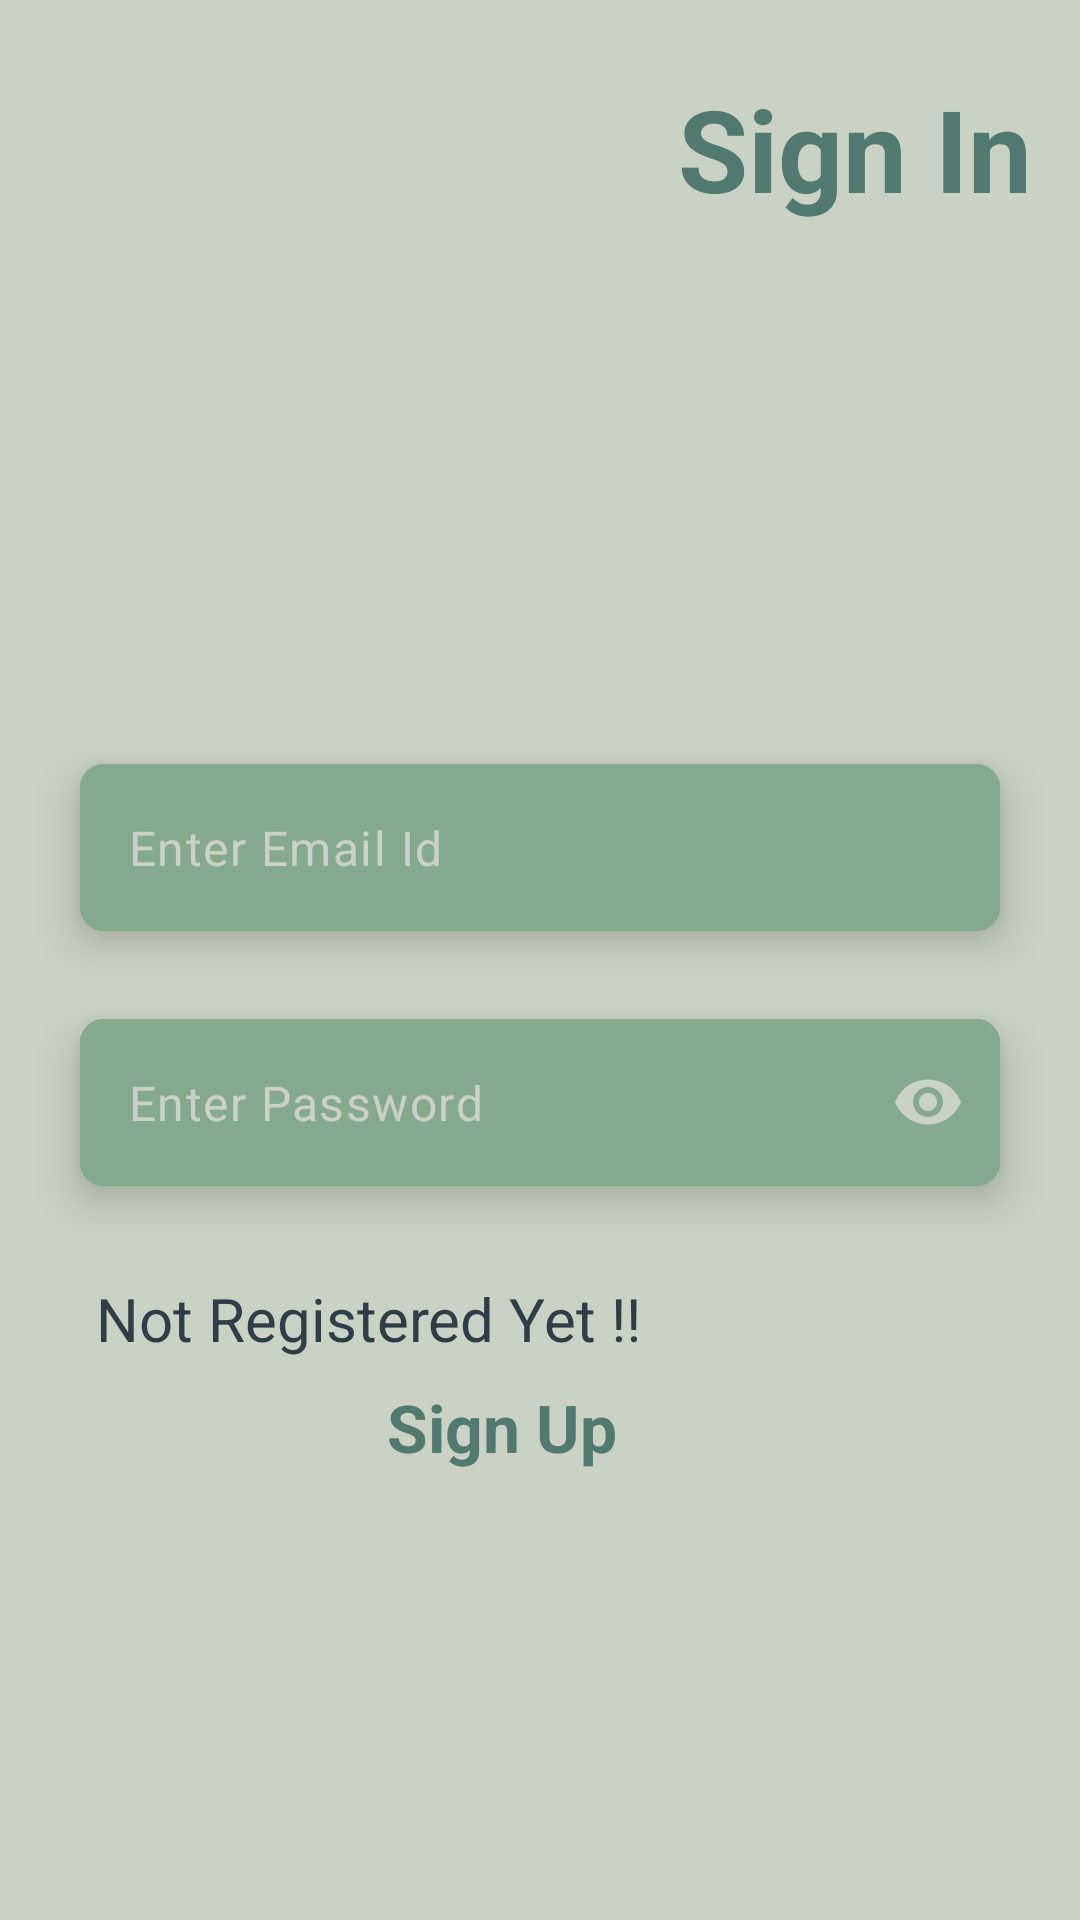

The Android layout XML behind this screen, and the referenced resources:
<!-- AndroidManifest.xml: application theme Theme.UrbanStep -->
<!-- res/layout/activity_signin.xml -->
<?xml version="1.0" encoding="utf-8"?>
<androidx.constraintlayout.widget.ConstraintLayout xmlns:android="http://schemas.android.com/apk/res/android"
    xmlns:app="http://schemas.android.com/apk/res-auto"
    xmlns:tools="http://schemas.android.com/tools"
    android:id="@+id/main"
    android:layout_width="match_parent"
    android:layout_height="match_parent"
    android:background="@color/shade1"
    tools:context=".activity.SignInActivity">

    <TextView
        android:layout_width="wrap_content"
        android:layout_height="wrap_content"
        android:layout_marginTop="24dp"
        android:layout_marginEnd="16dp"
        android:text="Sign In"
        android:textColor="@color/shade3"
        android:textSize="38sp"
        android:textStyle="bold"
        app:layout_constraintEnd_toEndOf="parent"
        app:layout_constraintTop_toTopOf="parent" />

    <com.google.android.material.card.MaterialCardView
        android:id="@+id/card1"
        android:layout_width="match_parent"
        android:layout_height="wrap_content"
        android:layout_marginStart="16dp"
        android:layout_marginTop="240dp"
        android:layout_marginEnd="16dp"
        app:cardBackgroundColor="@color/shade2"
        app:strokeWidth="0dp"
        app:cardCornerRadius="8dp"
        app:cardElevation="8dp"
        app:cardUseCompatPadding="true"
        app:layout_constraintEnd_toEndOf="parent"
        app:layout_constraintStart_toStartOf="parent"
        app:layout_constraintTop_toTopOf="parent">

        <com.google.android.material.textfield.TextInputLayout
            android:layout_width="match_parent"
            android:layout_height="wrap_content"
            android:background="@color/shade2"
            app:boxStrokeWidth="0dp"
            app:boxStrokeWidthFocused="0dp"
            app:hintEnabled="false">

            <com.google.android.material.textfield.TextInputEditText
                android:id="@+id/emailTxt"
                android:layout_width="match_parent"
                android:layout_height="match_parent"
                android:background="@color/shade2"
                android:hint="Enter Email Id"
                android:inputType="textEmailAddress"
                android:textColor="@color/shade1"
                android:textColorHint="@color/shade1"
                android:textCursorDrawable="@null" />

        </com.google.android.material.textfield.TextInputLayout>

    </com.google.android.material.card.MaterialCardView>

    <com.google.android.material.card.MaterialCardView
        android:id="@+id/card2"
        android:layout_width="match_parent"
        android:layout_height="wrap_content"
        android:layout_marginStart="16dp"
        android:layout_marginEnd="16dp"
        app:cardBackgroundColor="@color/shade2"
        app:strokeWidth="0dp"
        app:cardCornerRadius="8dp"
        app:cardElevation="8dp"
        app:cardUseCompatPadding="true"
        app:layout_constraintEnd_toEndOf="parent"
        app:layout_constraintStart_toStartOf="parent"
        app:layout_constraintTop_toBottomOf="@+id/card1">

        <com.google.android.material.textfield.TextInputLayout
            android:layout_width="match_parent"
            android:layout_height="wrap_content"
            android:background="@color/shade2"
            android:elevation="0dp"
            app:boxStrokeWidth="0dp"
            app:boxStrokeWidthFocused="0dp"
            app:hintEnabled="false"
            app:passwordToggleEnabled="true"
            app:passwordToggleTint="@color/shade1">

            <com.google.android.material.textfield.TextInputEditText
                android:id="@+id/passtxt"
                android:layout_width="match_parent"
                android:layout_height="match_parent"
                android:background="@color/shade2"
                android:hint="Enter Password"
                android:inputType="textPassword"
                android:textColor="@color/shade1"
                android:textColorHint="@color/shade1"
                android:textCursorDrawable="@null" />

        </com.google.android.material.textfield.TextInputLayout>

    </com.google.android.material.card.MaterialCardView>

    <TextView
        android:textColor="@color/shade5"
        android:id="@+id/textView"
        android:layout_width="wrap_content"
        android:layout_height="wrap_content"
        android:layout_margin="16dp"
        android:text="Not Registered Yet !!"
        android:textSize="20sp"
        app:layout_constraintStart_toStartOf="@+id/card2"
        app:layout_constraintTop_toBottomOf="@+id/card2" />

    <TextView
        android:id="@+id/authSignUpTxt"
        android:layout_width="wrap_content"
        android:layout_height="wrap_content"
        android:layout_margin="8dp"
        android:text="Sign Up"
        android:textColor="@color/shade3"
        android:textSize="22sp"
        android:textStyle="bold"
        android:clickable="true"
        android:focusable="true"
        android:background="?android:attr/selectableItemBackgroundBorderless"
        app:layout_constraintEnd_toEndOf="@+id/textView"
        app:layout_constraintTop_toBottomOf="@+id/textView" />

    <androidx.appcompat.widget.AppCompatButton
        android:id="@+id/btnUp"
        android:layout_width="70dp"
        android:layout_height="70dp"
        android:background="@drawable/baseline_arrow_forward_ios_24"
        android:backgroundTint="@color/shade3"
        app:layout_constraintBottom_toBottomOf="@+id/authSignUpTxt"
        app:layout_constraintEnd_toEndOf="parent"
        app:layout_constraintStart_toEndOf="@+id/authSignUpTxt"
        app:layout_constraintTop_toTopOf="@+id/textView" />

    <com.airbnb.lottie.LottieAnimationView
        android:id="@+id/pb1"
        android:visibility="gone"
        android:layout_marginTop="10dp"
        android:layout_width="80dp"
        android:layout_height="80dp"
        app:layout_constraintEnd_toEndOf="parent"
        app:layout_constraintStart_toStartOf="parent"
        app:layout_constraintTop_toBottomOf="@+id/authSignUpTxt"
        app:lottie_autoPlay="true"
        app:lottie_loop="true"
        app:lottie_rawRes="@raw/progress" />

</androidx.constraintlayout.widget.ConstraintLayout>
<!-- resources referenced by this layout -->
<resources>
  <color name="shade1">#CAD2C5</color>
  <color name="shade2">#84A98C</color>
  <color name="shade3">#52796F</color>
  <color name="shade5">#2F3E46</color>
  <style name="Theme.UrbanStep" parent="Base.Theme.UrbanStep">
          <item name="android:windowTranslucentNavigation">true</item>
      </style>
  <style name="Base.Theme.UrbanStep" parent="Theme.Material3.DayNight.NoActionBar">
          
          
      </style>
</resources>
